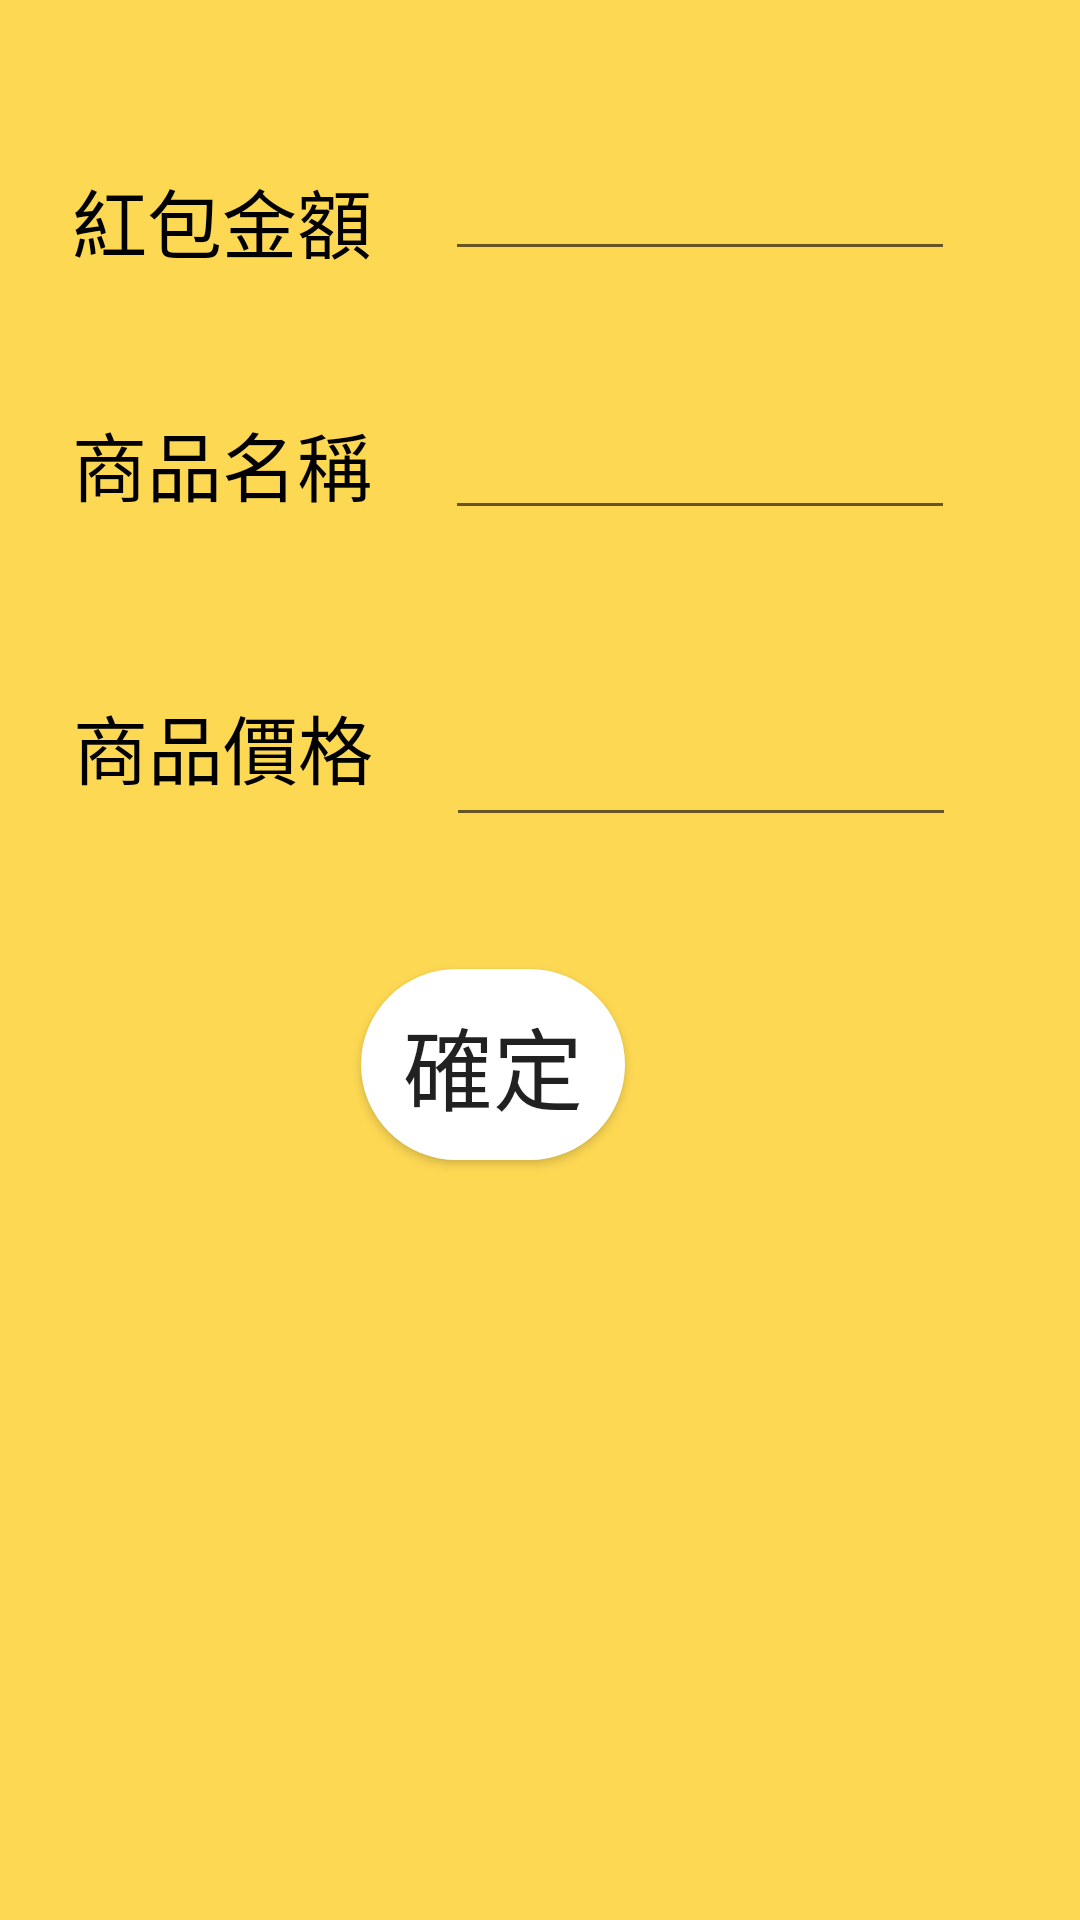

Here is an Android app screen rendered from its layout file. Give the layout XML and the strings, colors and styles it references.
<!-- AndroidManifest.xml: application theme AppTheme -->
<!-- res/layout/activity_set_goods_money.xml -->
<?xml version="1.0" encoding="utf-8"?>
<androidx.constraintlayout.widget.ConstraintLayout xmlns:android="http://schemas.android.com/apk/res/android"
    xmlns:app="http://schemas.android.com/apk/res-auto"
    xmlns:tools="http://schemas.android.com/tools"
    android:layout_width="match_parent"
    android:layout_height="match_parent"
    android:background="@color/yellow"
    tools:context=".set_goods_money">

    <TextView
        android:id="@+id/textView"
        android:layout_width="129dp"
        android:layout_height="59dp"
        android:layout_marginStart="8dp"
        android:layout_marginLeft="8dp"
        android:layout_marginTop="44dp"
        android:layout_marginEnd="8dp"
        android:layout_marginRight="8dp"
        android:gravity="center"
        android:text="紅包金額"
        android:textColor="#000000"
        android:textSize="25sp"
        android:inputType="number"
        app:layout_constraintEnd_toStartOf="@+id/pay_cash"
        app:layout_constraintStart_toStartOf="parent"
        app:layout_constraintTop_toTopOf="parent" />

    <TextView
        android:id="@+id/textView2"
        android:layout_width="129dp"
        android:layout_height="47dp"
        android:layout_marginStart="8dp"
        android:layout_marginLeft="8dp"
        android:layout_marginTop="28dp"
        android:layout_marginEnd="8dp"
        android:layout_marginRight="8dp"
        android:gravity="center"
        android:text="商品名稱"
        android:textColor="#000000"
        android:textSize="25sp"
        app:layout_constraintEnd_toStartOf="@+id/goods_name"
        app:layout_constraintStart_toStartOf="parent"
        app:layout_constraintTop_toBottomOf="@+id/textView" />

    <TextView
        android:id="@+id/textView3"
        android:layout_width="130dp"
        android:layout_height="54dp"
        android:layout_marginStart="8dp"
        android:layout_marginLeft="8dp"
        android:layout_marginTop="44dp"
        android:layout_marginEnd="8dp"
        android:layout_marginRight="8dp"
        android:gravity="center"
        android:text="商品價格"
        android:textColor="#000000"
        android:textSize="25sp"
        android:inputType="number"
        app:layout_constraintEnd_toStartOf="@+id/goods_cash"
        app:layout_constraintStart_toStartOf="parent"
        app:layout_constraintTop_toBottomOf="@+id/textView2" />

    <Button
        android:id="@+id/submit"
        android:layout_width="wrap_content"
        android:layout_height="wrap_content"
        android:layout_marginTop="44dp"
        android:background="@drawable/bg_round"
        android:text="確定"
        android:textSize="30sp"
        android:padding="10dp"
        app:layout_constraintEnd_toEndOf="parent"
        app:layout_constraintHorizontal_bias="0.442"
        app:layout_constraintStart_toStartOf="parent"
        app:layout_constraintTop_toBottomOf="@+id/goods_cash" />

    <EditText
        android:id="@+id/pay_cash"
        android:layout_width="170dp"
        android:layout_height="wrap_content"
        android:layout_marginTop="44dp"
        android:layout_marginEnd="40dp"
        android:layout_marginRight="40dp"
        android:autoText="false"
        android:ems="10"
        android:textSize="22sp"
        android:inputType="number"
        android:textColor="#000000"
        app:layout_constraintEnd_toEndOf="parent"
        app:layout_constraintStart_toEndOf="@+id/textView"
        app:layout_constraintTop_toTopOf="parent" />

    <EditText
        android:id="@+id/goods_name"
        android:layout_width="170dp"
        android:layout_height="wrap_content"
        android:layout_marginTop="40dp"
        android:layout_marginEnd="40dp"
        android:layout_marginRight="40dp"
        android:ems="10"
        android:textSize="22sp"
        android:inputType="textPersonName"
        android:textColor="#000000"
        app:layout_constraintEnd_toEndOf="parent"
        app:layout_constraintStart_toEndOf="@+id/textView2"
        app:layout_constraintTop_toBottomOf="@+id/pay_cash" />

    <EditText
        android:id="@+id/goods_cash"
        android:layout_width="170dp"
        android:layout_height="wrap_content"
        android:layout_marginTop="56dp"
        android:layout_marginEnd="40dp"
        android:layout_marginRight="40dp"
        android:autoText="false"
        android:ems="10"
        android:textSize="22sp"
        android:inputType="number"
        android:textColor="#000000"
        app:layout_constraintEnd_toEndOf="parent"
        app:layout_constraintStart_toEndOf="@+id/textView3"
        app:layout_constraintTop_toBottomOf="@+id/goods_name" />
</androidx.constraintlayout.widget.ConstraintLayout>
<!-- resources referenced by this layout -->
<resources>
  <color name="yellow">#fdd853</color>
  <!-- drawable bg_round (drawable) -->
  <?xml version="1.0" encoding="utf-8"?>
  <shape xmlns:android="http://schemas.android.com/apk/res/android">
      <corners android:radius="35dp"/>
      <solid android:color="#FFFFFF"/>
  
  </shape>
  <style name="AppTheme" parent="Theme.AppCompat.Light.NoActionBar">
          
          <item name="colorPrimary">@color/colorPrimary</item>
          <item name="colorPrimaryDark">@color/colorPrimaryDark</item>
          <item name="colorAccent">@color/colorAccent</item>
  
  
      </style>
  <color name="colorPrimary">#96A4AE</color>
  <color name="colorPrimaryDark">#96A4AE</color>
  <color name="colorAccent">#D81B60</color>
</resources>
